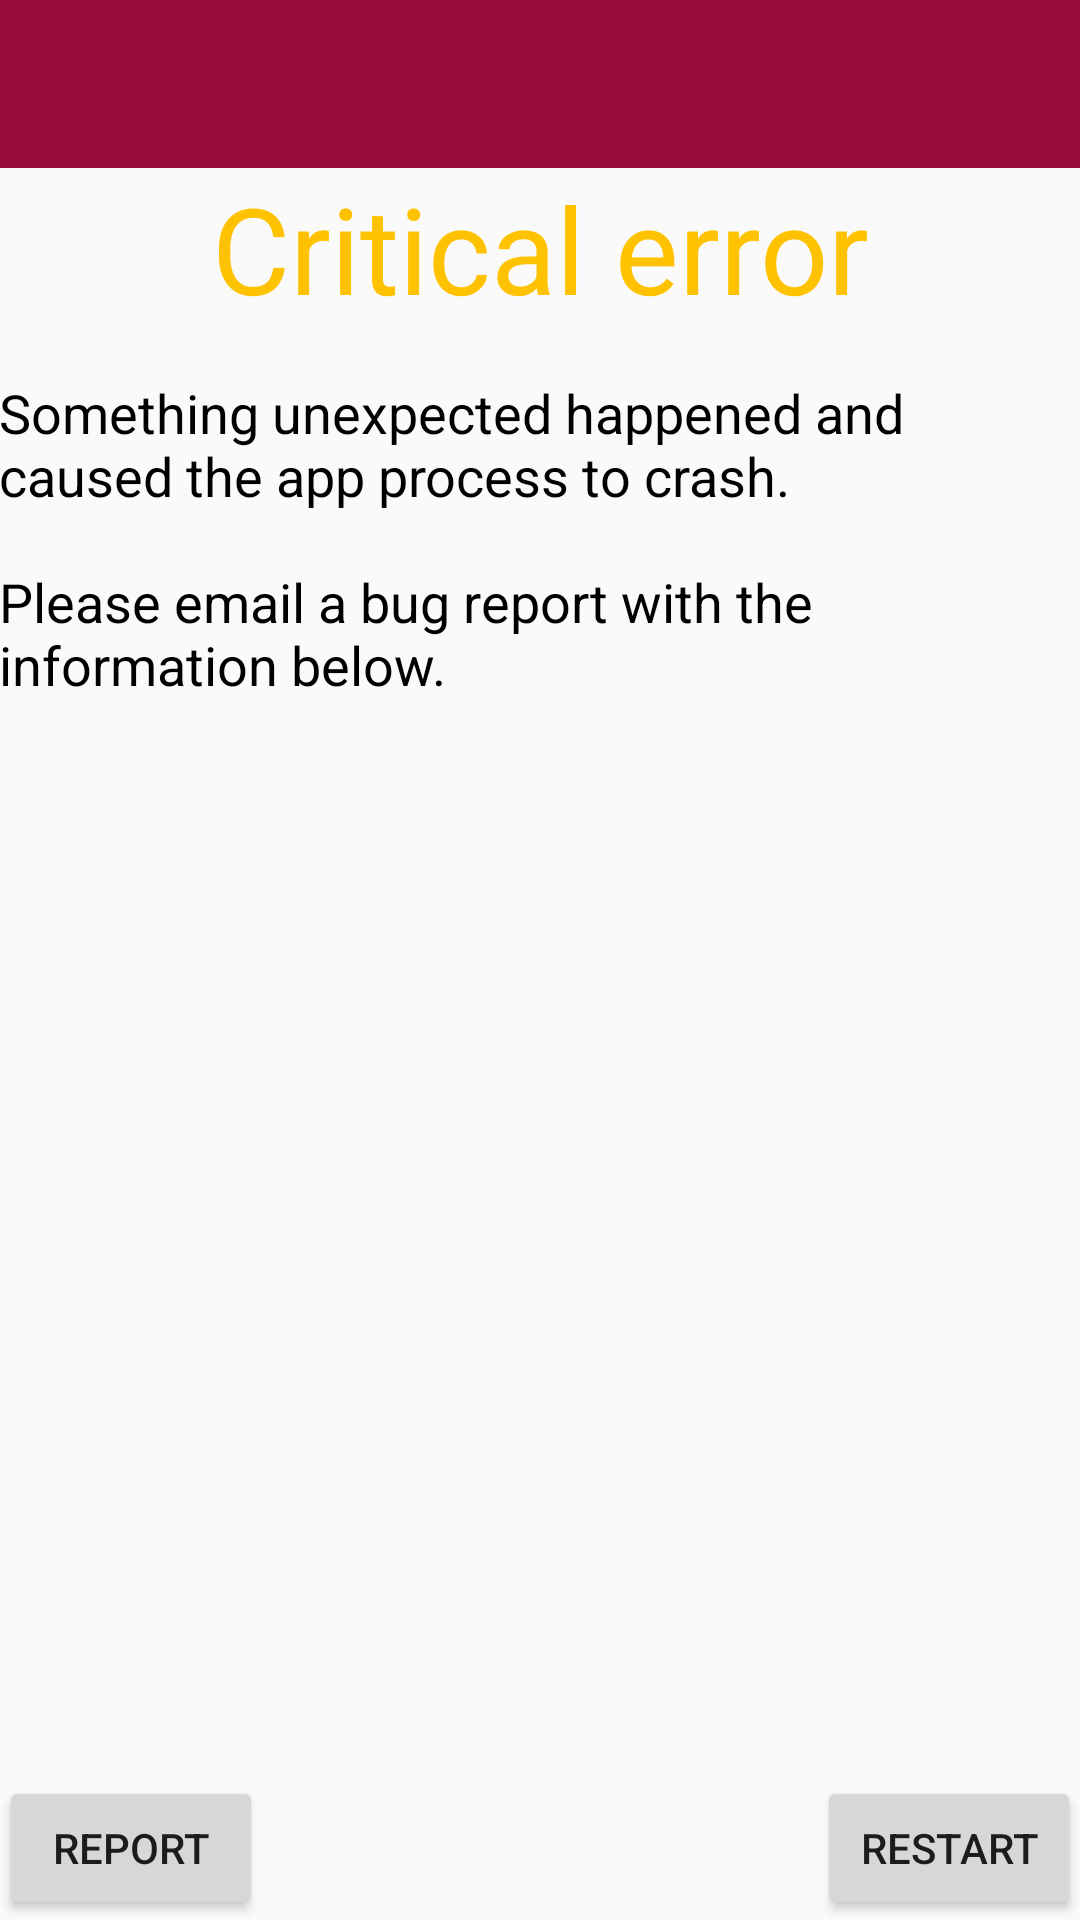

Write the Android layout XML for this screen, with the resource values it uses.
<!-- AndroidManifest.xml: application theme AppTheme -->
<!-- res/layout/activity_crash.xml -->
<?xml version="1.0" encoding="utf-8"?>

<LinearLayout
    xmlns:android="http://schemas.android.com/apk/res/android"
    xmlns:tools="http://schemas.android.com/tools"
    android:layout_width="match_parent"
    android:layout_height="match_parent"
    android:orientation="vertical"
    tools:context=".CrashActivity">

    <include
        android:layout_width="match_parent"
        android:layout_height="wrap_content"
        layout="@layout/toolbar"/>

    <RelativeLayout
        android:layout_width="match_parent"
        android:layout_height="match_parent"
        android:paddingBottom="@dimen/activity_vertical_margin"
        android:paddingLeft="@dimen/activity_horizontal_margin"
        android:paddingRight="@dimen/activity_horizontal_margin"
        android:paddingTop="@dimen/activity_vertical_margin">



        <TextView
            android:layout_width="wrap_content"
            android:layout_height="wrap_content"
            android:textAppearance="?android:attr/textAppearanceLarge"
            android:text="@string/crash_title"
            android:id="@+id/topic"
            android:layout_alignRight="@+id/scrollView"
            android:layout_alignEnd="@+id/scrollView"
            android:layout_alignParentLeft="true"
            android:layout_alignParentStart="true"
            android:layout_alignParentTop="true"
            android:layout_alignParentRight="true"
            android:layout_alignParentEnd="true"
            android:gravity="center"
            android:textAlignment="center"
            android:textColor="@color/colorAccent"
            android:textSize="40sp"
            android:layout_marginBottom="16dp" />

        <ScrollView
            android:layout_width="wrap_content"
            android:layout_height="wrap_content"
            android:id="@+id/scrollView"
            android:layout_alignParentRight="true"
            android:layout_alignParentEnd="true"
            android:layout_alignParentLeft="true"
            android:layout_alignParentStart="true"
            android:layout_below="@+id/topic"
            android:layout_above="@+id/report">

            <LinearLayout
                android:orientation="vertical"
                android:layout_width="match_parent"
                android:layout_height="match_parent">

                <TextView
                    android:layout_width="wrap_content"
                    android:layout_height="wrap_content"
                    android:textAppearance="?android:attr/textAppearanceMedium"
                    android:text="@string/crash_text"
                    android:id="@+id/textView"
                    android:textColor="@android:color/black" />

                <TextView
                    android:layout_width="wrap_content"
                    android:layout_height="wrap_content"
                    android:layout_marginTop="30dp"
                    android:textAppearance="?android:attr/textAppearanceSmall"
                    android:id="@+id/stack_trace"
                    android:visibility="gone" />
            </LinearLayout>
        </ScrollView>

        <Button
            android:layout_width="wrap_content"
            android:layout_height="wrap_content"
            android:text="@string/report"
            android:id="@+id/report"
            android:layout_alignParentBottom="true"
            android:layout_alignParentLeft="true"
            android:layout_alignParentStart="true" />

        <Button
            android:layout_width="wrap_content"
            android:layout_height="wrap_content"
            android:text="@string/restart"
            android:id="@+id/restart"
            android:layout_alignParentBottom="true"
            android:layout_alignParentRight="true"
            android:layout_alignParentEnd="true" />



    </RelativeLayout>
</LinearLayout>
<!-- res/layout/toolbar.xml (included above) -->
<?xml version="1.0" encoding="utf-8"?>

<android.support.v7.widget.Toolbar
    xmlns:android="http://schemas.android.com/apk/res/android"
    xmlns:app="http://schemas.android.com/apk/res-auto"
    android:id="@+id/toolbar"
    android:layout_height="wrap_content"
    android:layout_width="match_parent"
    android:minHeight="?attr/actionBarSize"
    android:background="?attr/colorPrimary"
    app:theme="@style/AppTheme.ActionBarTheme"/>
<!-- resources referenced by this layout -->
<resources>
  <color name="colorAccent">#FFC200</color>
  <string name="crash_text">Something unexpected happened and caused the app process to crash.\n\nPlease email a bug report with the information below.</string>
  <string name="crash_title">Critical error</string>
  <string name="report">Report</string>
  <string name="restart">Restart</string>
  <style name="AppTheme.ActionBarTheme" parent="ThemeOverlay.AppCompat.Dark.ActionBar">
      </style>
  <style name="AppTheme" parent="Theme.AppCompat.Light.NoActionBar">
          
          <item name="colorPrimary">@color/colorPrimary</item>
          <item name="colorPrimaryDark">@color/colorPrimaryDark</item>
          <item name="colorAccent">@color/colorAccent</item>
      </style>
  <color name="colorPrimary">#970d3a</color>
  <color name="colorPrimaryDark">#450028</color>
</resources>
